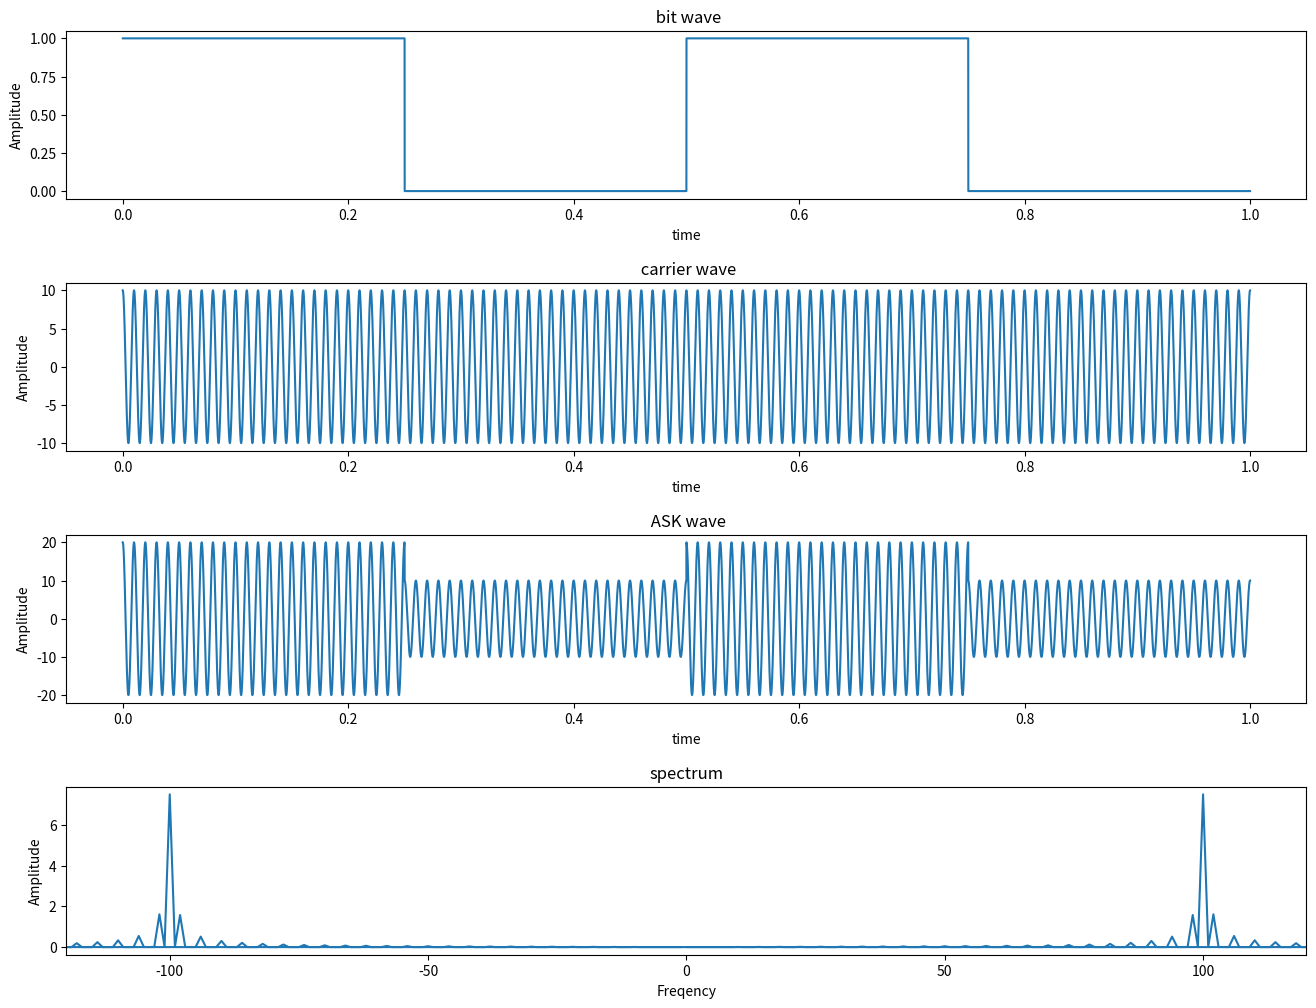

Reproduce this figure in Python.

import numpy as np
from numpy import cos , pi , linspace
import matplotlib.pyplot as plt
from scipy import signal
from scipy.fft import fft , fftfreq , ifft

class ASK:
  def __init__(self,vc,fm,b,fs):
    self.vc = vc
    self.fm =fm
    self.b = b
    self.len_b = fs/len(str(b))
    self.fs = fs
    self.t = linspace(0,1,fs)

# generatimg the carrier
  def carrier_signal(self,k=0):
    v= (self.vc + k*self.vc )* cos(2*pi*self.fm *self.t)
    return v

# generating the bit wave
  def bit_wave(self):
    c=[]
    b = str(self.b)
    for i in b:
      for j in range(int(self.len_b)):
        c.append(int(i))
    return c    

# generating the ASK siganl
  def modulated_signal(self):
      return self.carrier_signal(np.array(self.bit_wave()))

# generating the spectrum of ASK signal
  def spectrum(self):
    return fft(self.modulated_signal())    

B=1010 # input bits
a = ASK(vc=10 ,fm=100, b=B, fs=60000) # input parameters

# plotting the signals
fig , ax = plt.subplots(4,1)
bit_wave, = ax[0].plot(a.t,a.bit_wave())
carrier_signal, = ax[1].plot(a.t,a.carrier_signal())
modulated_signal, = ax[2].plot(a.t,a.modulated_signal())
spectrum, = ax[3].plot(fftfreq(a.fs,1/a.fs),np.abs(a.spectrum())/a.fs)
ax[3].set_xlim(-120,120)

ax[0].set_xlabel('time')
ax[0].set_ylabel('Amplitude')
ax[1].set_xlabel('time')
ax[1].set_ylabel('Amplitude')
ax[2].set_xlabel('time')
ax[2].set_ylabel('Amplitude')
ax[3].set_xlabel('Freqency')
ax[3].set_ylabel('Amplitude')
ax[0].set_title(' bit wave')
ax[1].set_title(' carrier wave')
ax[2].set_title(' ASK wave')
ax[3].set_title('spectrum')

plt.subplots_adjust(hspace=0.5)
plt.rc('font', size=12)
fig = plt.gcf()
fig.set_size_inches(16, 12)
plt.show()